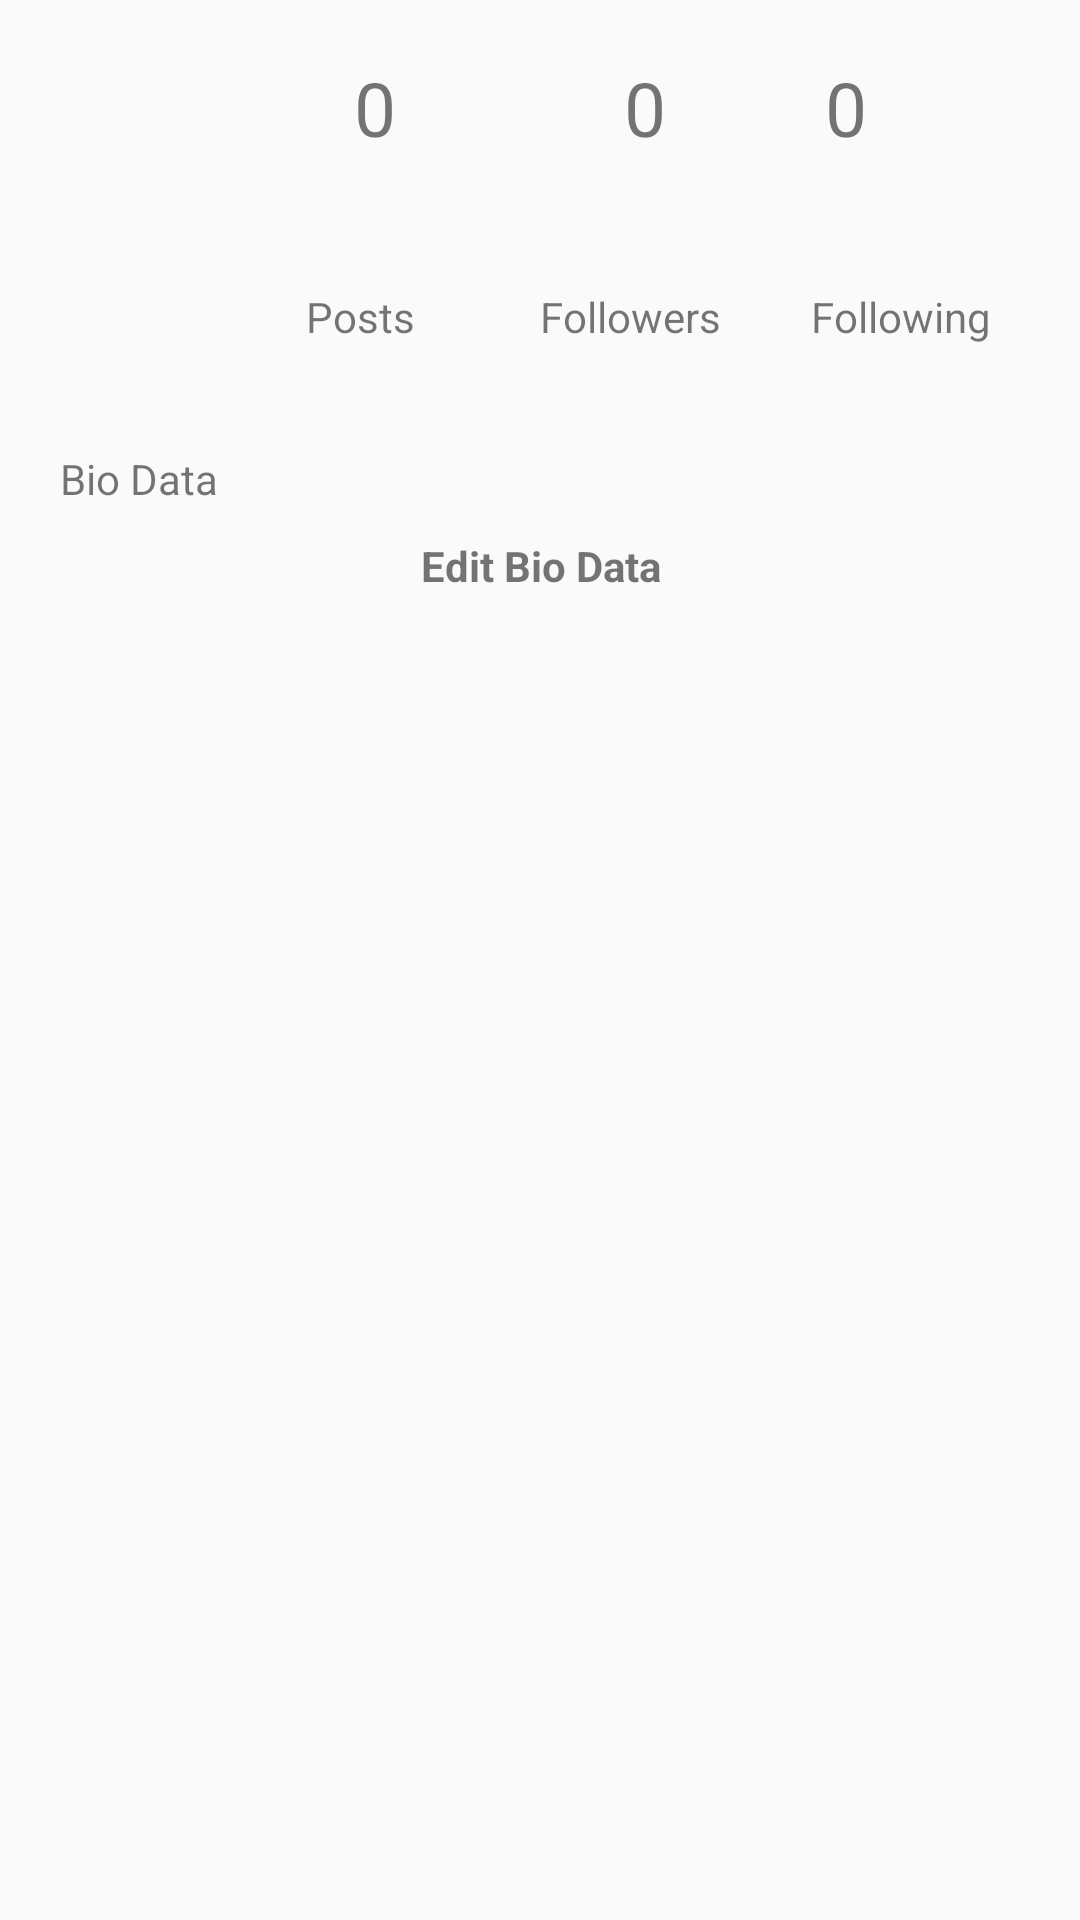

The Android layout XML behind this screen, and the referenced resources:
<!-- AndroidManifest.xml: application theme Theme.InstaClone -->
<!-- res/layout/layout_profile_center.xml -->
<?xml version="1.0" encoding="utf-8"?>
<LinearLayout xmlns:android="http://schemas.android.com/apk/res/android"
    xmlns:app="http://schemas.android.com/apk/res-auto"
    android:layout_width="match_parent"
    android:layout_height="match_parent"
    android:orientation="vertical">


    <RelativeLayout
        android:id="@+id/profile_top"
        android:layout_width="match_parent"
        android:layout_height="150dp"
        android:paddingHorizontal="5dp"
        android:paddingVertical="19dp">

        <ImageView
            android:id="@+id/user_profile_photo"
            android:layout_width="90dp"
            android:layout_height="90dp"
            android:layout_centerVertical="true"
            android:layout_marginEnd="10dp"
            android:scaleType="centerCrop"
            android:src="@drawable/ic_action_person" />


        <LinearLayout
            android:layout_width="wrap_content"
            android:layout_height="70dp"
            android:layout_alignParentEnd="true"
            android:layout_marginEnd="20dp"
            android:layout_marginBottom="10dp">

            <TextView
                android:id="@+id/count_post"
                android:layout_width="60dp"
                android:layout_height="match_parent"
                android:layout_marginEnd="30dp"
                android:text="0"
                android:textAlignment="center"
                android:textSize="25sp" />

            <TextView
                android:id="@+id/count_followers"
                android:layout_width="60dp"
                android:layout_height="match_parent"
                android:layout_marginEnd="30dp"
                android:text="0"
                android:textAlignment="center"
                android:textSize="25sp" />

            <TextView
                android:id="@+id/count_following"
                android:layout_width="60dp"
                android:layout_height="match_parent"
                android:text="0"
                android:textSize="25sp" />
        </LinearLayout>

        <LinearLayout
            android:layout_width="wrap_content"
            android:layout_height="40dp"
            android:layout_alignParentEnd="true"
            android:layout_alignParentBottom="true"
            android:layout_marginEnd="20dp"
            android:layout_marginBottom="5dp">

            <TextView
                android:id="@+id/count_post1"
                android:layout_width="60dp"
                android:layout_height="match_parent"
                android:layout_marginEnd="25dp"
                android:padding="10dp"
                android:text="@string/posts"
                android:textAlignment="center" />

            <TextView
                android:id="@+id/count_followers1"
                android:layout_width="70dp"
                android:layout_height="match_parent"
                android:layout_marginEnd="20dp"
                android:paddingHorizontal="4dp"
                android:paddingTop="10dp"
                android:text="@string/followers"
                android:textAlignment="center" />

            <TextView
                android:id="@+id/count_following1"
                android:layout_width="70dp"
                android:layout_height="match_parent"
                android:paddingHorizontal="4dp"
                android:paddingTop="10dp"
                android:text="@string/following"
                android:textAlignment="center" />
        </LinearLayout>

    </RelativeLayout>

    <LinearLayout
        android:layout_width="match_parent"
        android:layout_height="wrap_content"
        android:layout_marginBottom="20dp"
        android:orientation="vertical">

        <TextView
            android:id="@+id/user_bio_data"
            android:layout_width="match_parent"
            android:layout_height="wrap_content"
            android:layout_marginBottom="10dp"
            android:paddingHorizontal="20dp"
            android:text="Bio Data" />

        <TextView
            android:id="@+id/profile_edit_bio_data"
            android:layout_width="match_parent"
            android:layout_height="25dp"

            android:text="@string/edit_bio_data"
            android:textAlignment="center"
            android:textStyle="bold" />

    </LinearLayout>

    <LinearLayout
        android:layout_width="match_parent"
        android:layout_height="match_parent">

        <androidx.recyclerview.widget.RecyclerView
            android:id="@+id/profile_post"
            android:layout_width="match_parent"
            android:layout_height="match_parent"
            app:layoutManager="androidx.recyclerview.widget.GridLayoutManager" />
    </LinearLayout>

</LinearLayout>
<!-- resources referenced by this layout -->
<resources>
  <string name="edit_bio_data">Edit Bio Data</string>
  <string name="followers">Followers</string>
  <string name="following">Following</string>
  <string name="posts">Posts</string>
  <style name="Theme.InstaClone" parent="Theme.AppCompat.Light.DarkActionBar">
          
          <item name="colorPrimary">@color/purple_500</item>
          <item name="colorPrimaryDark">@color/purple_700</item>
          <item name="colorAccent">@color/teal_200</item>
          
      </style>
  <color name="purple_500">#FF6200EE</color>
  <color name="purple_700">#FF3700B3</color>
  <color name="teal_200">#FF03DAC5</color>
</resources>
